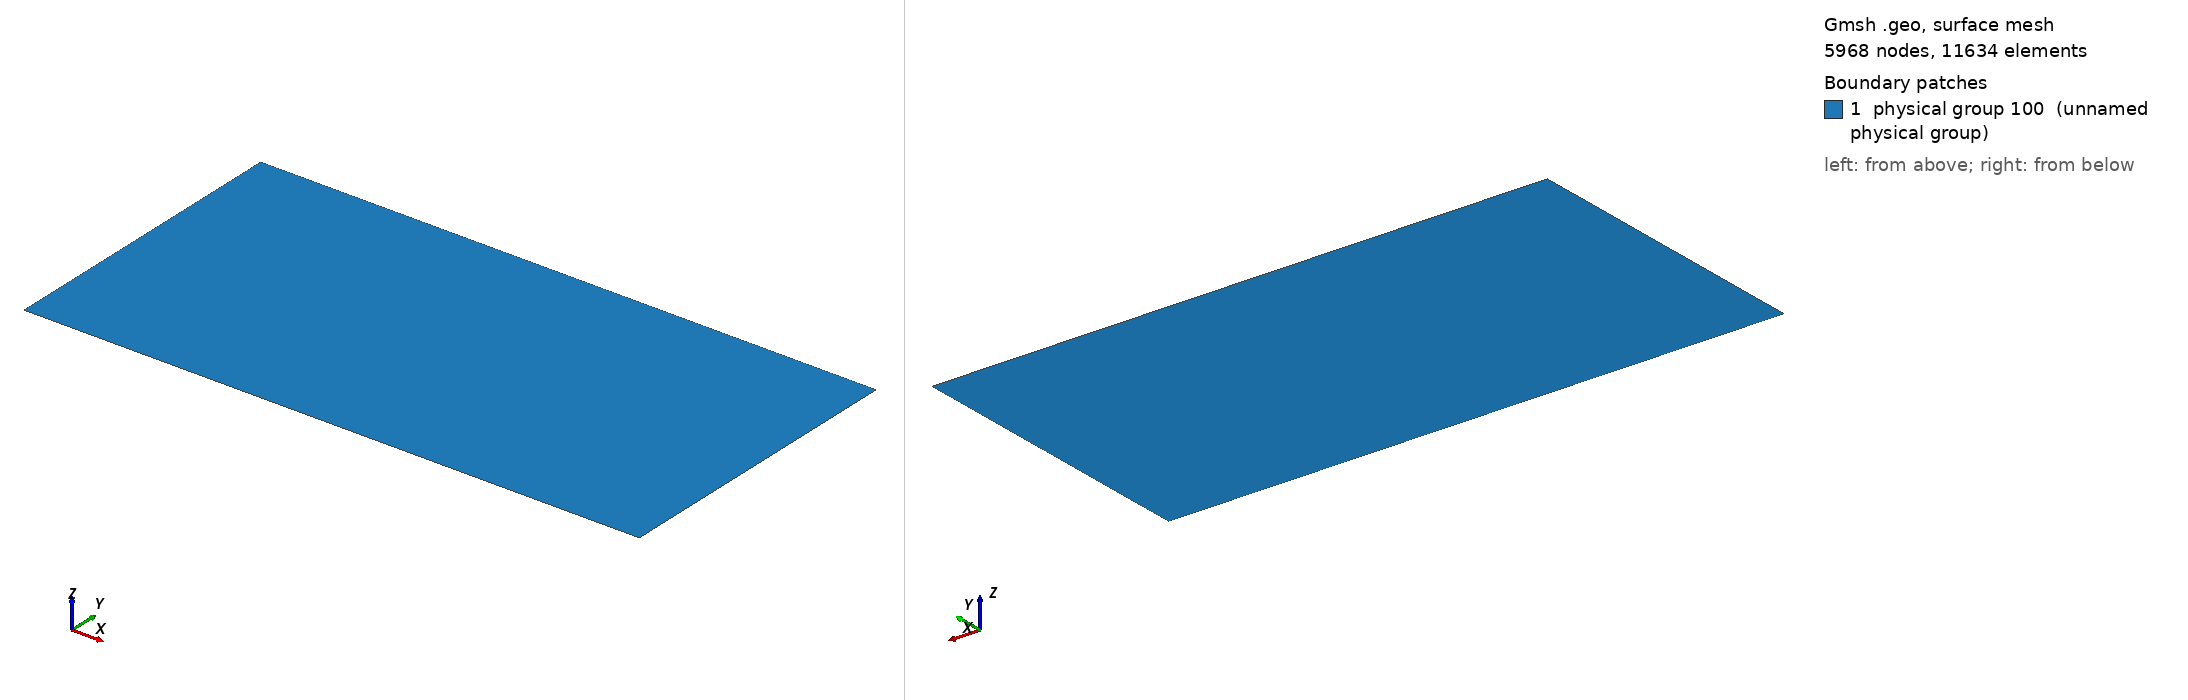

Gmsh geometry script, surface-meshed: 5968 nodes, 11634 surface elements. Boundary patches (legend numbers): 1 physical group 100 (unnamed physical group). Left view from above one corner, right view from below the opposite corner. Legend entries are the model's physical surfaces. The drawing asked Gmsh for element sizes between 1% and 20% of the model's largest extent; the script's own settings can give other sizes.

=== threepoint.geo (drawn) ===
h = 0.001;
Point(1) = {0,0,0,h};
Point(2) = {1,0,0,h};
Point(3) = {1,0.5,0,h};
Point(4) = {0,0.5,0,h};

Line(1) = {1,2};
Line(2) = {2,3};
Line(3) = {3,4};
Line(4) = {4,1};

Line Loop(5) = {1,2,3,4};
Plane Surface(6) = {5};

Physical Surface (100) = {6};
Physical Line(10000) = {1};
Physical Line(20000) = {2,3,4};
